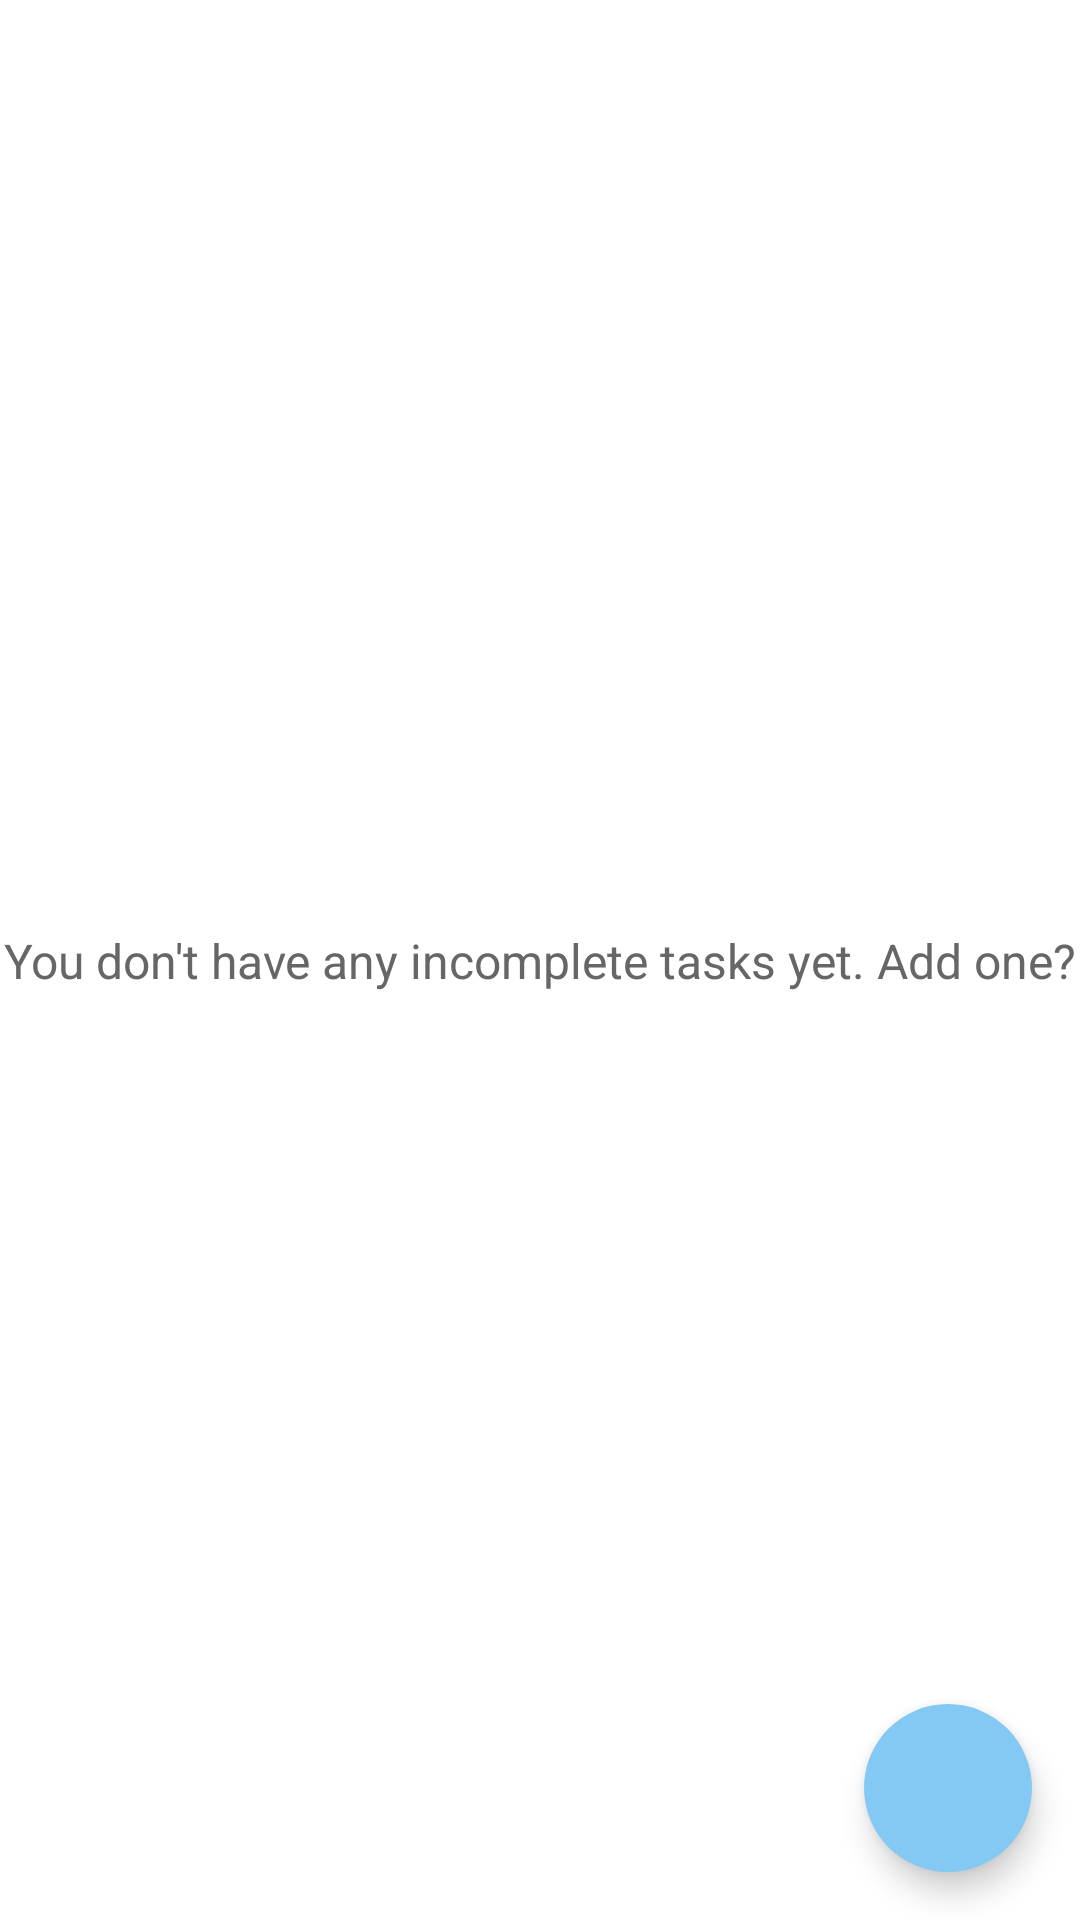

Produce the Android XML layout that renders to this screen, including the resource entries it uses.
<!-- AndroidManifest.xml: application theme AppTheme -->
<!-- res/layout/fragment_incomplete_tasks.xml -->
<?xml version="1.0" encoding="utf-8"?>
<layout xmlns:android="http://schemas.android.com/apk/res/android"
    xmlns:app="http://schemas.android.com/apk/res-auto"
    xmlns:tools="http://schemas.android.com/tools">
    <androidx.constraintlayout.widget.ConstraintLayout
        android:layout_width="match_parent"
        android:layout_height="match_parent"
        tools:context=".view.fragments.IncompleteTasksFragment">

        <androidx.recyclerview.widget.RecyclerView
            android:id="@+id/tasksRecyclerView"
            android:layout_width="match_parent"
            android:layout_height="match_parent"
            app:layout_constraintBottom_toBottomOf="parent"
            app:layout_constraintEnd_toEndOf="parent"
            app:layout_constraintStart_toStartOf="parent"
            app:layout_constraintTop_toTopOf="parent" />

        <TextView
            android:id="@+id/noIncompleteTasksTextView"
            android:layout_width="0dp"
            android:layout_height="wrap_content"
            android:text="@string/no_incomplete_tasks_yet"
            android:gravity="center"
            style="@style/H4LessDark"
            android:layout_margin="@dimen/standard_margin"
            app:layout_constraintBottom_toBottomOf="parent"
            app:layout_constraintEnd_toEndOf="parent"
            app:layout_constraintStart_toStartOf="parent"
            app:layout_constraintTop_toTopOf="parent" />

        <com.google.android.material.floatingactionbutton.FloatingActionButton
            android:id="@+id/addNewTaskFAB"
            android:layout_width="wrap_content"
            android:layout_height="wrap_content"
            android:layout_marginEnd="16dp"
            android:layout_marginBottom="16dp"
            android:src="@drawable/ic_add"
            app:tint="?attr/colorPrimaryDark"
            app:borderWidth="0dp"
            app:layout_constraintBottom_toBottomOf="parent"
            app:layout_constraintEnd_toEndOf="parent" />

    </androidx.constraintlayout.widget.ConstraintLayout>
</layout>
<!-- resources referenced by this layout -->
<resources>
  <string name="no_incomplete_tasks_yet">You don\'t have any incomplete tasks yet. Add one?</string>
  <style name="H4LessDark" parent="LessDarkHeader">
          <item name="android:textSize">16sp</item>
      </style>
  <style name="AppTheme" parent="Theme.MaterialComponents.Light.NoActionBar">
          <item name="colorPrimary">@color/colorPrimary</item>
          <item name="colorPrimaryVariant">@color/colorPrimaryVariant</item>
          <item name="colorOnPrimary">@color/colorOnPrimary</item>
          <item name="colorSecondary">@color/colorSecondary</item>
          <item name="backgroundColor">@color/colorBackground</item>
          <item name="textInputStyle">@style/TextInput</item>
      </style>
  <style name="LessDarkHeader" parent="TextAppearance.AppCompat.Large">
          <item name="android:textColor">@color/colorTextLessDark</item>
      </style>
  <color name="colorPrimary">#7681B3</color>
  <color name="colorPrimaryVariant">#6F73D2</color>
  <color name="colorOnPrimary">#FFF</color>
  <color name="colorSecondary">#83C9f4</color>
  <color name="colorBackground">#CFDEE6</color>
  <style name="TextInput" parent="Widget.MaterialComponents.TextInputLayout.FilledBox.Dense">
          <item name="boxBackgroundColor">#FFF</item>
      </style>
  <color name="colorTextLessDark">#666666</color>
</resources>
